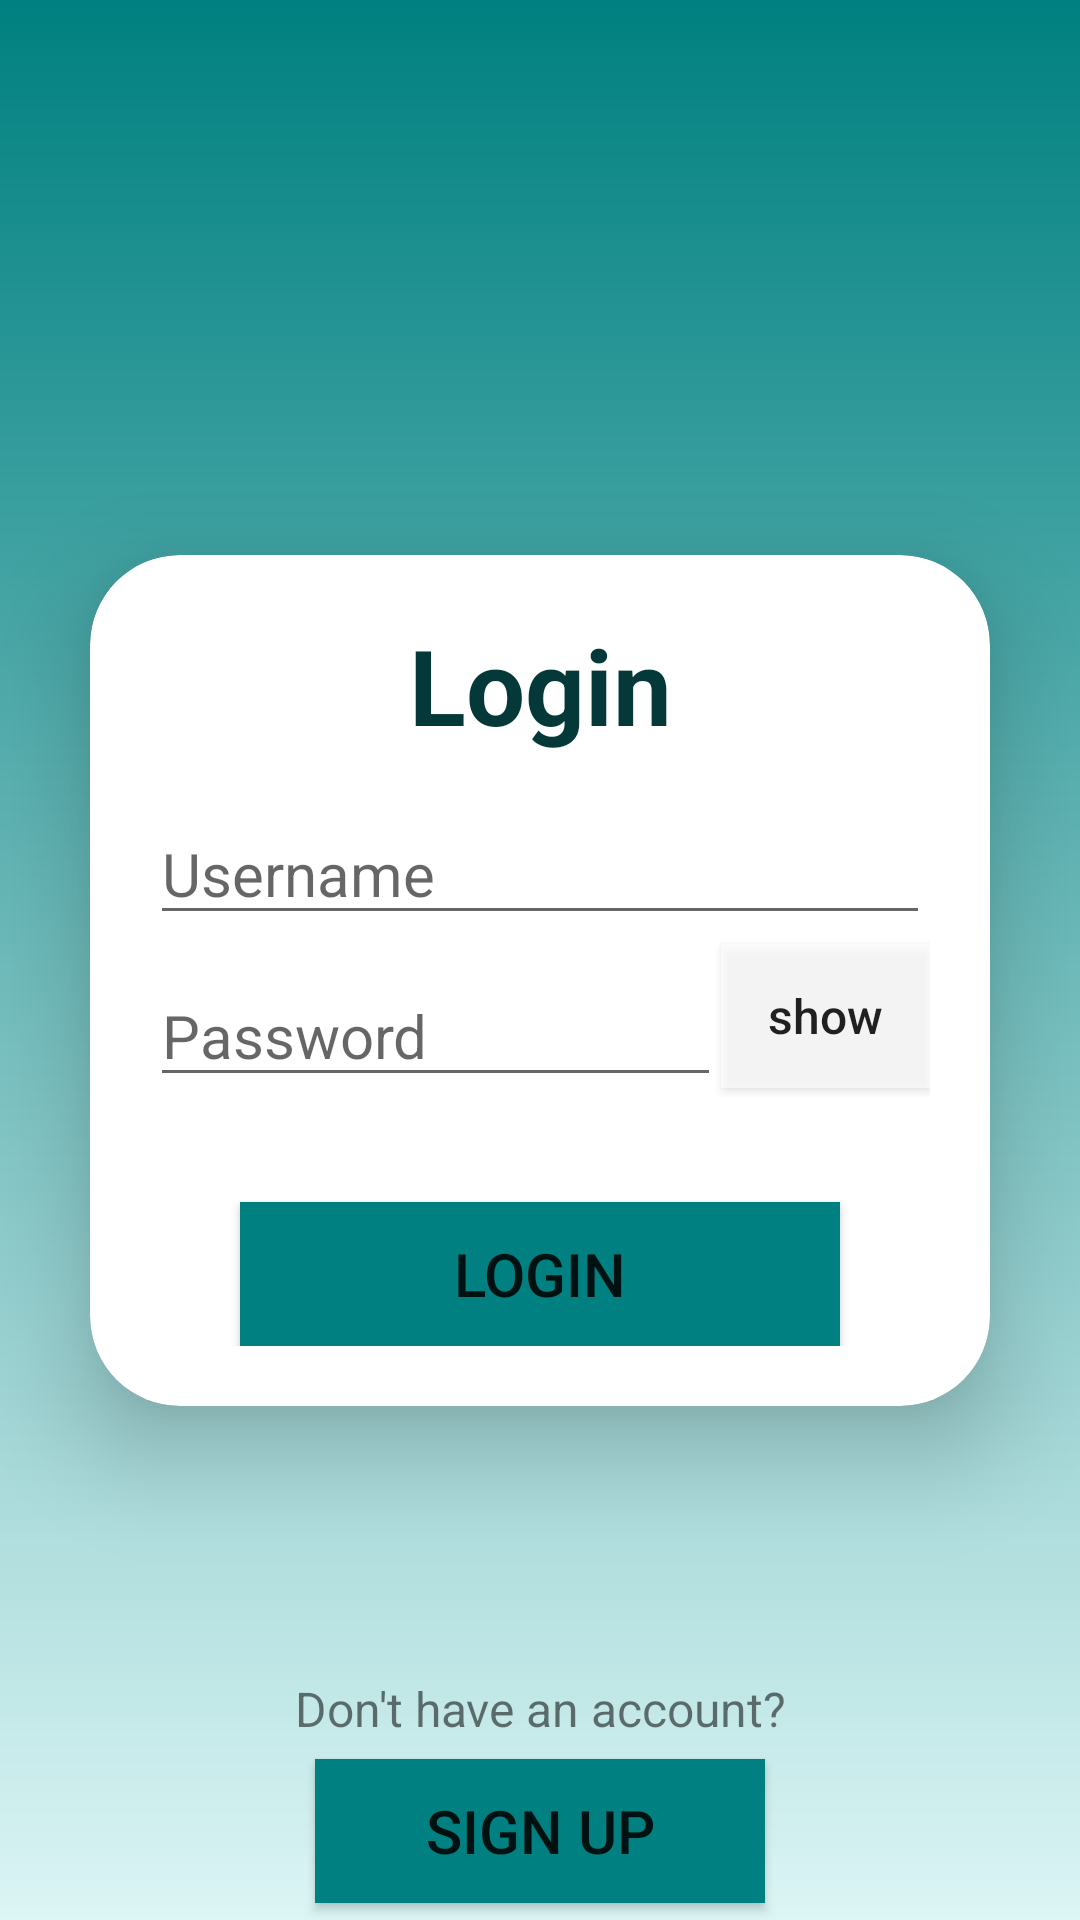

Android layout source for this screen:
<!-- AndroidManifest.xml: application theme AppTheme -->
<!-- res/layout/activity_login.xml -->
<?xml version="1.0" encoding="utf-8"?>
<LinearLayout xmlns:android="http://schemas.android.com/apk/res/android"
    xmlns:app="http://schemas.android.com/apk/res-auto"
    xmlns:tools="http://schemas.android.com/tools"
    android:layout_width="match_parent"
    android:layout_height="match_parent"
    tools:context=".LoginActivity"
    android:orientation="vertical"
    android:background="@drawable/background">

    <ImageView
        android:layout_width="wrap_content"
        android:layout_height="185dp"
        android:layout_gravity="center"
        android:paddingHorizontal="60dp"
        android:src="@drawable/buddylogo" />

    <androidx.cardview.widget.CardView
        android:layout_width="match_parent"
        android:layout_height="wrap_content"
        android:layout_marginHorizontal="30dp"
        android:layout_marginBottom="30dp"
        app:cardCornerRadius="30dp"
        app:cardElevation="20dp">

        <LinearLayout
            android:layout_width="match_parent"
            android:layout_height="wrap_content"
            android:orientation="vertical"
            android:padding="20dp"
            android:layout_gravity="center_horizontal">

            <TextView
                android:layout_width="match_parent"
                android:layout_height="wrap_content"
                android:text="Login"
                android:textColor="#053939"
                android:gravity="center"
                android:textStyle="bold"
                android:textSize="35sp" />

            <EditText
                android:id="@+id/editTextUsername"
                android:layout_width="match_parent"
                android:layout_height="wrap_content"
                android:hint="Username"
                android:inputType="text"
                android:singleLine="true"
                android:paddingTop="26dp"
                android:textSize="20sp" />

            <LinearLayout
                android:layout_width="match_parent"
                android:layout_height="wrap_content"
                android:orientation="horizontal">

                <EditText
                    android:id="@+id/editTextPass"
                    android:layout_width="wrap_content"
                    android:layout_height="wrap_content"
                    android:hint="Password"
                    android:textSize="20sp"
                    android:inputType="textPassword"
                    android:paddingTop="20dp"
                    android:singleLine="true"
                    android:layout_weight="10"/>

                <ToggleButton
                    android:id="@+id/toggleButtonShowPassword"
                    android:layout_width="60dp"
                    android:layout_height="wrap_content"
                    android:textOff="show"
                    android:textAllCaps="false"
                    android:textOn="hide"
                    android:textSize="16sp"
                    android:layout_gravity="center"
                    android:layout_weight="1"
                    android:background="#A4FFFFFF"/>

            </LinearLayout>

            <Button
                android:id="@+id/loginButton"
                android:onClick="onClick"
                android:layout_width="200dp"
                android:layout_height="wrap_content"
                android:layout_gravity="center"
                android:layout_marginTop="35dp"
                android:textSize="20sp"
                android:text="Login"
                android:background="@drawable/background2"/>

        </LinearLayout>

    </androidx.cardview.widget.CardView>

    <TextView
        android:layout_width="match_parent"
        android:layout_height="wrap_content"
        android:text="Don't have an account?"
        android:gravity="center"
        android:textSize="16sp"
        android:layout_marginTop="60dp"/>

    <Button
        android:id="@+id/signUp"
        android:onClick="onClick"
        android:layout_width="150dp"
        android:layout_height="wrap_content"
        android:layout_marginTop="6dp"
        android:textSize="20sp"
        android:text="Sign Up"
        android:layout_gravity="center"
        android:background="@drawable/background2"/>

</LinearLayout>
<!-- resources referenced by this layout -->
<resources>
  <!-- drawable background (drawable) -->
  <?xml version="1.0" encoding="utf-8"?>
  <shape xmlns:android="http://schemas.android.com/apk/res/android">
      <gradient
          android:startColor="#DCF5F5"
          android:endColor="#008080"
          android:type="linear"
          android:angle="90"/>
  </shape>
  <!-- drawable background2 (drawable) -->
  <shape xmlns:android="http://schemas.android.com/apk/res/android">
      <gradient
          android:startColor="#008080"
          android:endColor="#008080"
          android:type="linear"
          android:angle="90"/>
  </shape>
  <style name="AppTheme" parent="Theme.AppCompat.Light.DarkActionBar">
          <item name="colorPrimary">#008080</item>
          <item name="colorPrimaryDark">#000000</item>
          <item name="colorAccent">#ffA500</item>
      </style>
</resources>
